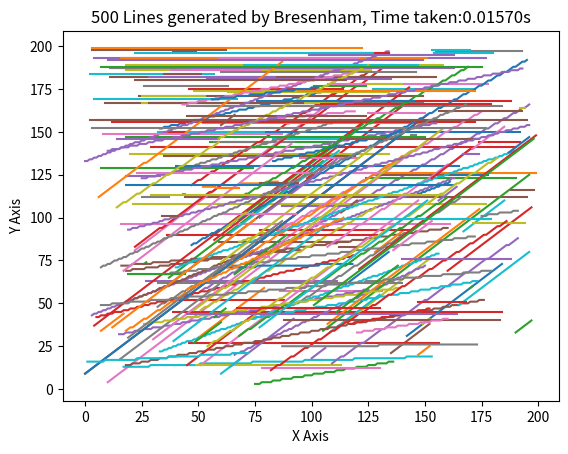

The matplotlib source for this figure:
import matplotlib.pyplot as plt
import numpy as np 
import time as t

def get_dda_points(x1, y1, x2, y2):
    x_pixels = []
    y_pixels = []
    
    dy = y2 - y1
    dx = x2 - x1
        
    dS = int(2*dy)
    dT= int(2*(dy-dx)) 
    d= int(2*dy-dx)

                       
    x = x1
    y = y1
    
    while x <= x2:
        x_pixels.append(x)
        y_pixels.append(y)
        if(d<0):
            d+=dS
        else:
            d+=dT
            y+=1
        x+=1
                  
    return x_pixels, y_pixels



start_time = t.time()

x_list = []
y_list = []

total_lines = 500
plt_size = 200

total_point_in_one_line = 100

for i in range(total_lines):
    x1=np.random.randint(0,plt_size)
    x2=np.random.randint(0,plt_size)
    y1=np.random.randint(0,plt_size)
    y2=np.random.randint(0,plt_size)
    
    x_point,y_point = get_dda_points(x1,y1,x2,y2)
    
    x_list.append(x_point)
    y_list.append(y_point)

ent_time = t.time()
time_taken = ent_time- start_time

for i in range(total_lines):
    plt.plot(x_list[i],y_list[i])

plt.title(f"{total_lines} Lines generated by Bresenham, Time taken:{time_taken:.5f}s")
plt.xlabel("X Axis")
plt.ylabel("Y Axis")
plt.show()
